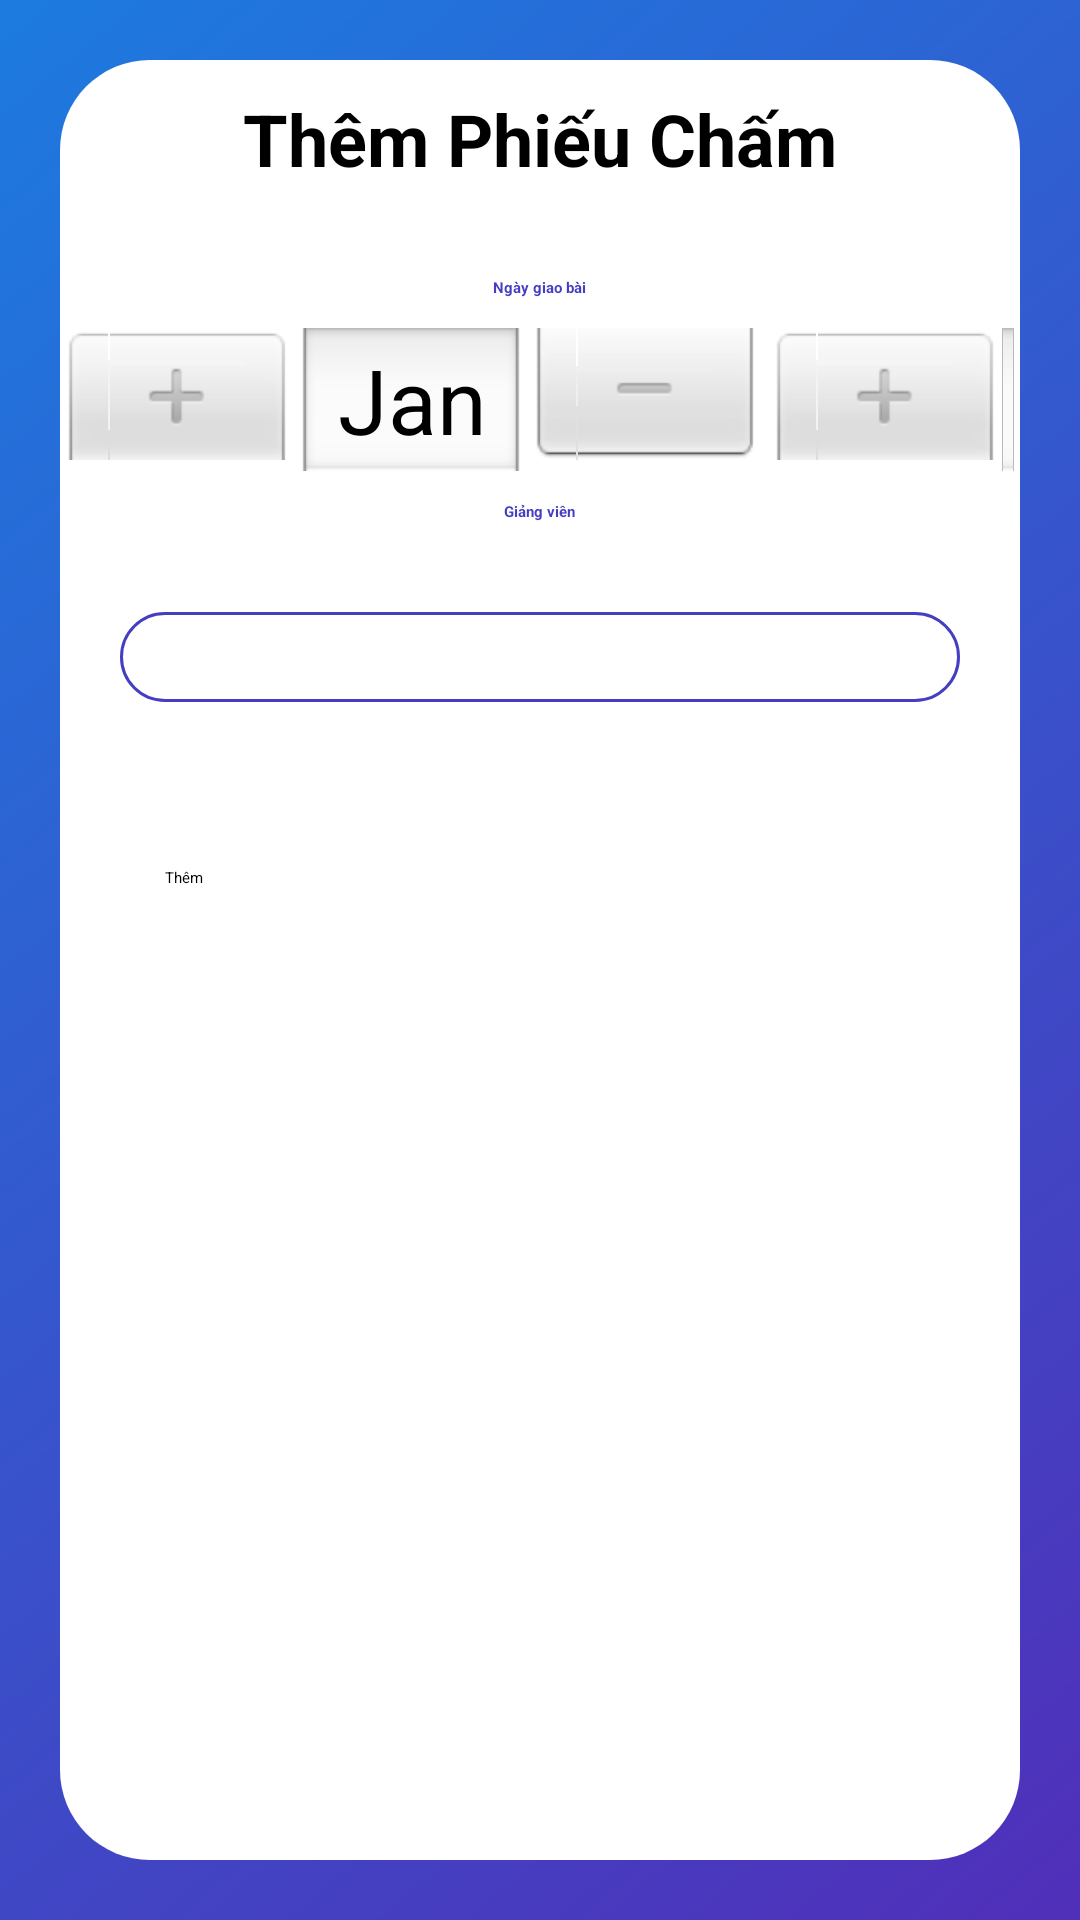

Reconstruct the res/layout file that produces this screen, plus the resources it refers to.
<!-- AndroidManifest.xml: application theme Theme.AndroidGiuaKi -->
<!-- res/layout/themphieucham_layout.xml -->
<?xml version="1.0" encoding="utf-8"?>
<LinearLayout xmlns:android="http://schemas.android.com/apk/res/android"
    xmlns:app="http://schemas.android.com/apk/res-auto"
    android:orientation="vertical"
    android:layout_width="match_parent"
    android:layout_height="match_parent"
    android:background="@drawable/login_bg">

    <LinearLayout
        android:layout_width="match_parent"
        android:layout_height="match_parent"
        android:layout_margin="20dp"
        android:background="@drawable/rounded_corner"
        android:backgroundTint="#FFFFFF"
        android:orientation="vertical">
        <TextView
            android:layout_width="match_parent"
            android:layout_height="wrap_content"
            android:paddingTop="10dp"
            android:text="@string/themPhieu"
            android:textAlignment="center"
            android:textSize="24sp"
            android:textStyle="bold"
            />
        <LinearLayout
            android:layout_width="match_parent"
            android:layout_height="wrap_content"
            android:orientation="vertical"
            android:gravity="center">

            <TextView
                android:layout_width="wrap_content"
                android:layout_height="wrap_content"
                android:padding="10dp"
                android:text="@string/ngayGiaoBai"
                android:textAlignment="textStart"
                android:textStyle="bold"
                android:textColor="@color/mainTextColor"
                android:textColorHint="#790D47A1"
                android:textColorHighlight="@color/mainTextColor"
                android:layout_marginTop="20dp"/><![CDATA[
            />

            ]]>

            <DatePicker
                android:id="@+id/dpPhieu"
                android:layout_width="match_parent"
                android:layout_height="wrap_content"
                android:calendarViewShown="false"
                android:datePickerMode="spinner" />

            <TextView
                android:layout_width="wrap_content"
                android:layout_height="wrap_content"
                android:padding="10dp"
                android:text="@string/giangVien"
                android:textAlignment="textStart"
                android:textStyle="bold"
                android:textColor="@color/mainTextColor"
                android:textColorHint="#790D47A1"
                android:textColorHighlight="@color/mainTextColor"/>
            />
            <LinearLayout
                android:layout_width="match_parent"
                android:layout_height="wrap_content"
                android:orientation="horizontal"
                android:background="@drawable/shape_email"
                android:layout_margin="20dp">

                <Spinner
                    android:id="@+id/spnGV"
                    android:layout_width="match_parent"
                    android:layout_height="wrap_content"
                    android:layout_marginHorizontal="20dp"
                    android:padding="15dp"
                    android:spinnerMode="dropdown"
                    android:textColor="@color/mainTextColor"
                    android:textColorHighlight="@color/mainTextColor"
                    android:textColorHint="#790D47A1" />
            </LinearLayout>

            <Button
                android:id="@+id/btnThemPhieu"
                android:layout_width="match_parent"
                android:layout_height="wrap_content"
                android:layout_margin="20dp"
                android:backgroundTint="@color/mainTextColor"
                android:padding="15dp"
                android:text="Thêm"
                app:cornerRadius="25dp" />
        </LinearLayout>
    </LinearLayout>

</LinearLayout>
<!-- resources referenced by this layout -->
<resources>
  <color name="mainTextColor">#453ec1</color>
  <!-- drawable login_bg: png bitmap (drawable-v24, 113950 bytes) -->
  <!-- drawable rounded_corner (drawable-v24) -->
  <?xml version="1.0" encoding="utf-8"?>
  <shape xmlns:android="http://schemas.android.com/apk/res/android">
  
      <solid android:color="@color/white" />
      
      <corners android:radius="30dp" />
  </shape>
  <!-- drawable shape_email (drawable) -->
  <?xml version="1.0" encoding="utf-8"?>
  <shape
      xmlns:android="http://schemas.android.com/apk/res/android"
      android:shape="rectangle">
      <solid
          android:color="@android:color/transparent">
      </solid>
      <corners
          android:radius="25dp">
      </corners>
      <stroke
          android:width="1dp"
          android:color="#453ec1">
      </stroke>
      <padding
          android:top="0dp"
          android:right="10dp"
          android:left="10dp"
          android:bottom="0dp">
      </padding>
  </shape>
  <string name="giangVien">Giảng viên</string>
  <string name="ngayGiaoBai">Ngày giao bài</string>
  <string name="themPhieu">Thêm Phiếu Chấm</string>
  <color name="white">#FFFFFFFF</color>
</resources>
